The GitHub repository billjcapps/VRScavengerHunt contains a labelled image folder "dataset1" with 9 categories: DC Comics, Doctor Who, Firefly, lotr, shelf, Spider-Man, Star Wars, table, weapon. Examples follow, each with its label.

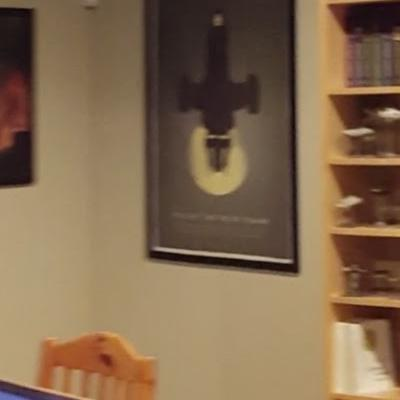
Label: Firefly

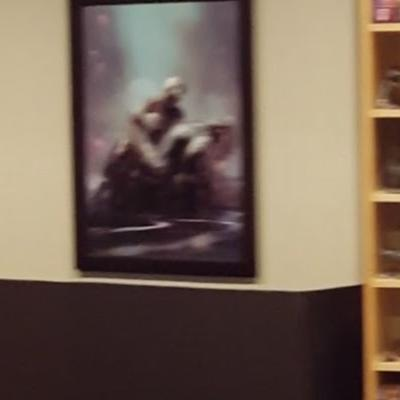
Label: Spider-Man

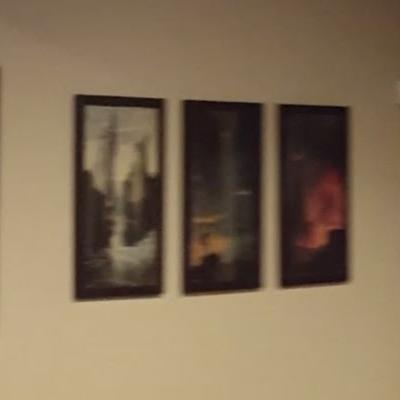
Label: lotr

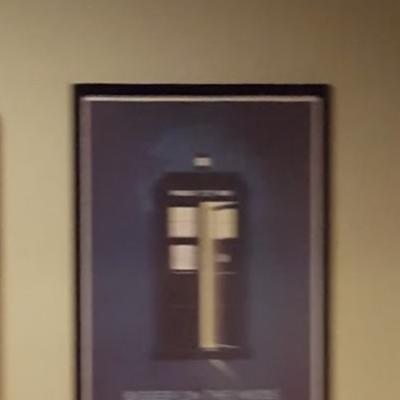
Label: Doctor Who

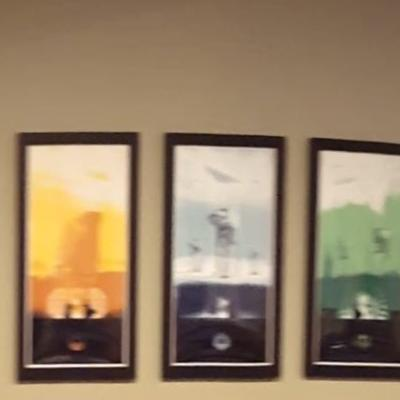
Label: Star Wars

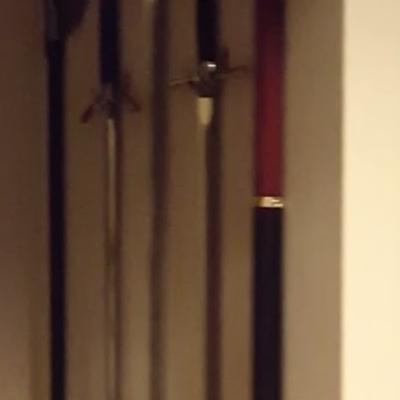
Label: weapon
